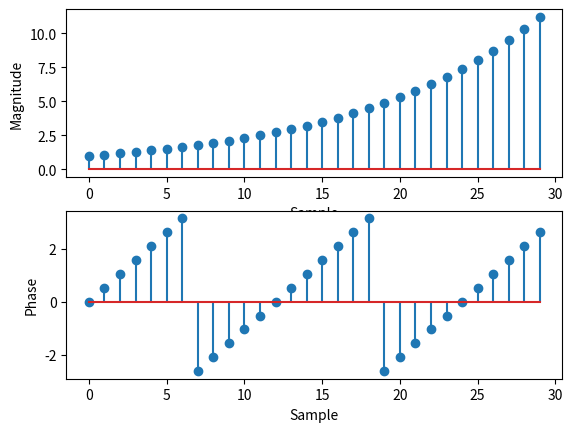

Reproduce this figure in Python.
def exponential(length, k,c):
    x = np.arange(0,length,1)
    return k*np.exp(c*x)

import matplotlib.pyplot as plt
import numpy as np

x = np.arange(0,30,1)
y = exponential(30,1,1/12+(np.pi/6)*1j)


plt.figure()
plt.subplot(211)
plt.xlabel('Sample')
plt.ylabel('Magnitude')
plt.stem(x,np.abs(y))

plt.subplot(212)
plt.xlabel('Sample')
plt.ylabel('Phase')
plt.stem(x,np.angle(y))
plt.show()



